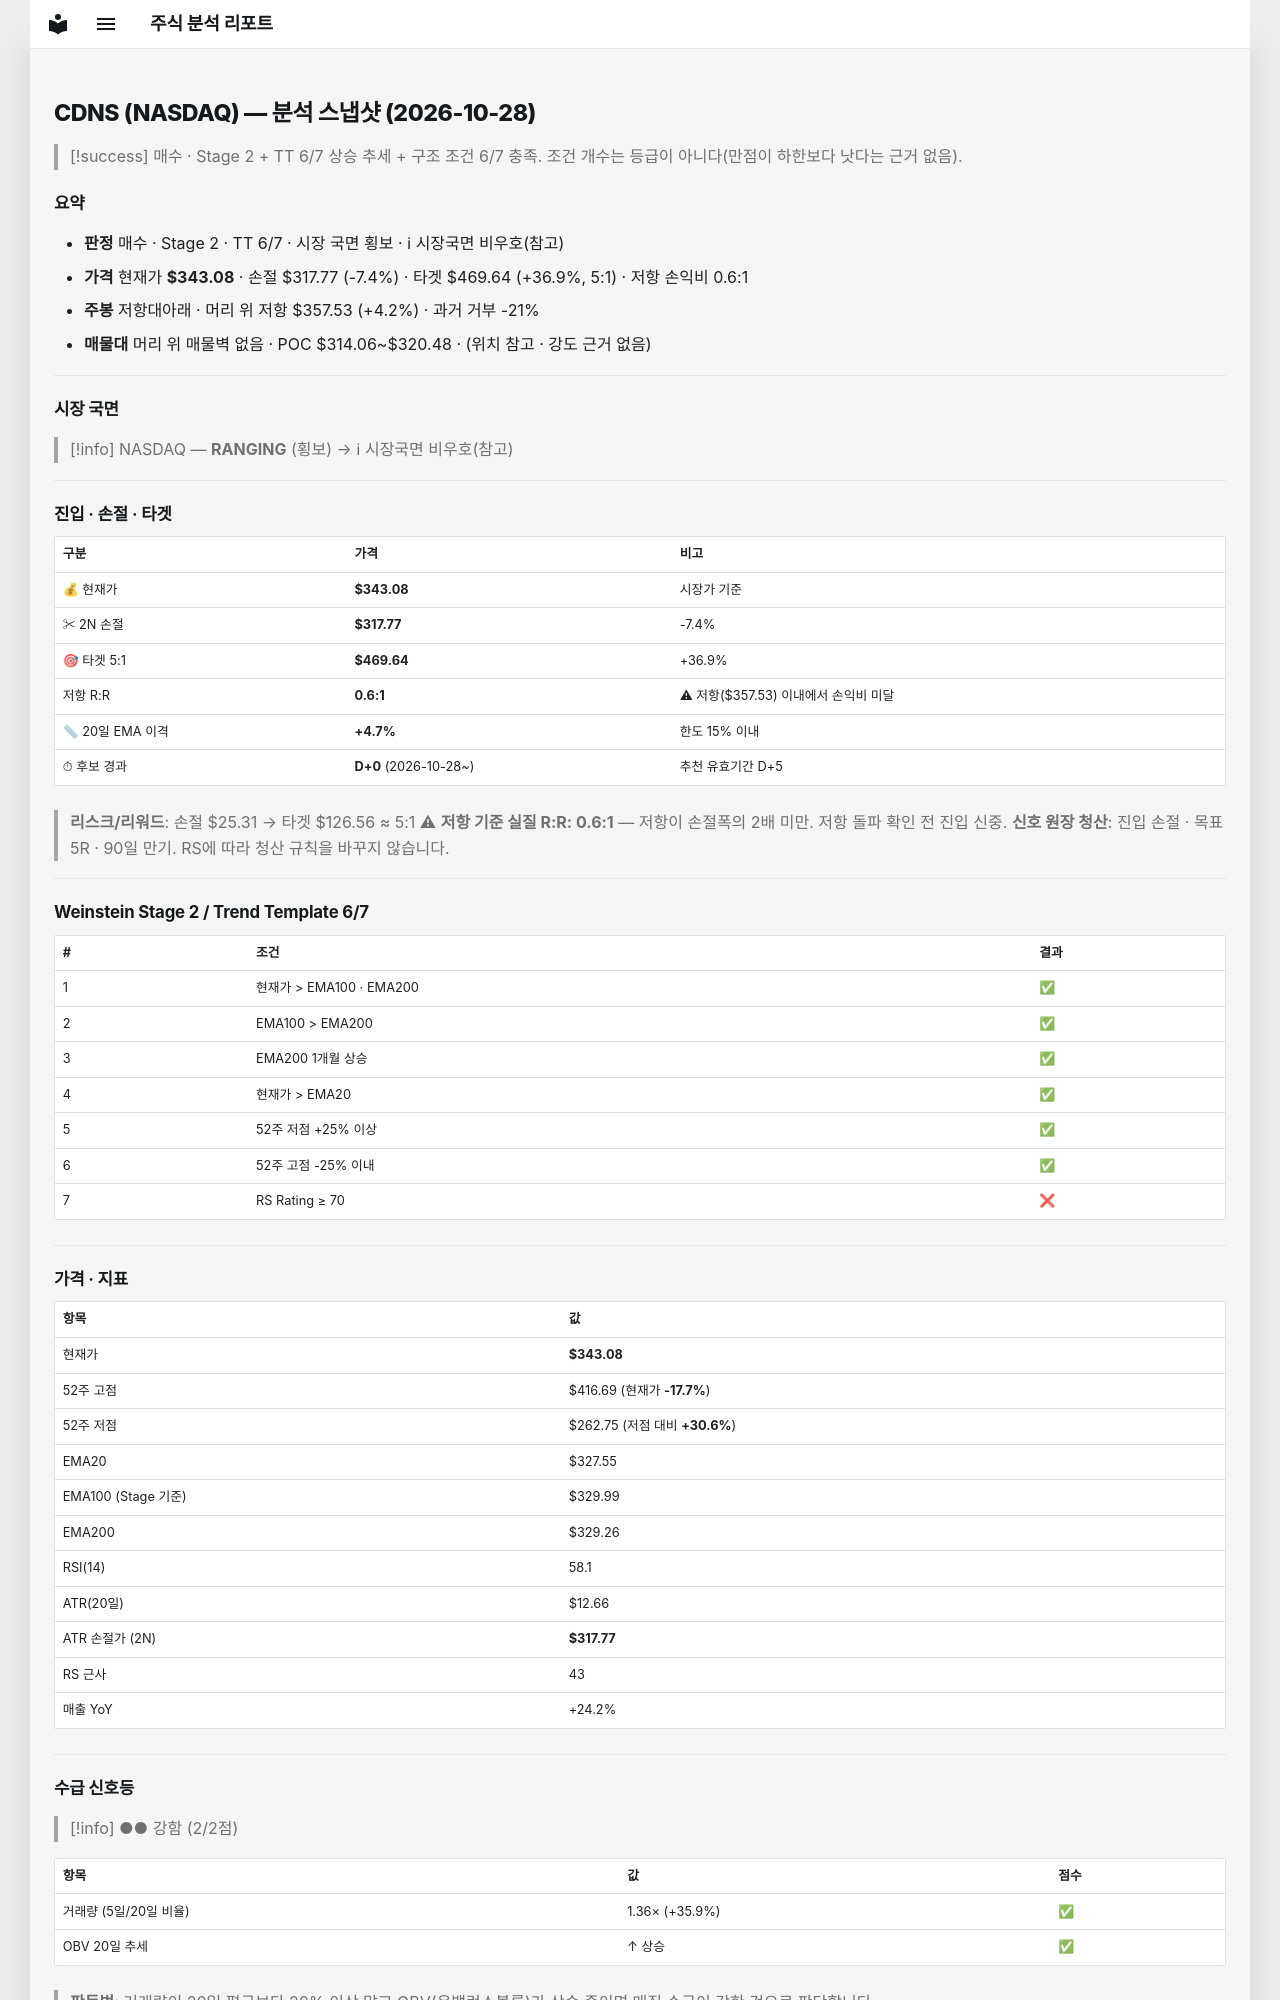

repository: soloandco/stock-reports · page: snapshots/CDNS-2026-10-28/index.html · generator: mkdocs

---
type: analysis-snapshot
title: CDNS 분석 스냅샷
ticker: CDNS
market: NASDAQ
created: 2026-10-28
updated: 2026-10-28
bar-date: 2026-10-27
verdict: 매수관찰
real-rr: 0.57
sma50-gap-pct: 4.7
candidate-days: 0
candidate-since: 2026-10-28
weekly-position: 저항대아래
weekly-overhead-price: 357.53
weekly-overhead-pct: 4.2
stage: 2
trend-template-score: 6
tt-max: 7
ma-set: ema-20-100-200
price: 343.0799865722656
stop-price: 317.7681152770325
market-regime: RANGING
supply-demand-score: 2/2
supply-demand-label: 강함
status: tracking
tags:
  - stock-agent
  - watchlist
  - CDNS
  - analysis
related:
  - "[[analysis-template]]"
---

# CDNS (NASDAQ) — 분석 스냅샷 (2026-10-28)

> [!success] 매수 · Stage 2 + TT 6/7
> 상승 추세 + 구조 조건 6/7 충족. 조건 개수는 등급이 아니다(만점이 하한보다 낫다는 근거 없음).

## 요약

- **판정** 매수 · Stage 2 · TT 6/7 · 시장 국면 횡보 · ℹ 시장국면 비우호(참고)
- **가격** 현재가 **$343.08** · 손절 $317.77 (-7.4%) · 타겟 $469.64 (+36.9%, 5:1) · 저항 손익비 0.6:1
- **주봉** 저항대아래 · 머리 위 저항 $357.53 (+4.2%) · 과거 거부 -21%
- **매물대** 머리 위 매물벽 없음 · POC $314.06~$320.48 · (위치 참고 · 강도 근거 없음)

---

## 시장 국면

> [!info] NASDAQ — **RANGING** (횡보) → ℹ 시장국면 비우호(참고)

---

## 진입 · 손절 · 타겟

| 구분 | 가격 | 비고 |
|------|------|------|
| 💰 현재가 | **$343.08** | 시장가 기준 |
| ✂ 2N 손절 | **$317.77** | -7.4% |
| 🎯 타겟 5:1 | **$469.64** | +36.9% |
| 저항 R:R | **0.6:1** | ⚠ 저항($357.53) 이내에서 손익비 미달 |
| 📏 20일 EMA 이격 | **+4.7%** | 한도 15% 이내 |
| ⏱ 후보 경과 | **D+0** (2026-10-28~) | 추천 유효기간 D+5 |

> **리스크/리워드**: 손절 $25.31 → 타겟 $126.56 ≈ 5:1
> ⚠ **저항 기준 실질 R:R: 0.6:1** — 저항이 손절폭의 2배 미만. 저항 돌파 확인 전 진입 신중.
> **신호 원장 청산**: 진입 손절 · 목표 5R · 90일 만기. RS에 따라 청산 규칙을 바꾸지 않습니다.

---

## Weinstein Stage 2 / Trend Template 6/7

| # | 조건 | 결과 |
|---|------|------|
| 1 | 현재가 > EMA100 · EMA200 | ✅ |
| 2 | EMA100 > EMA200 | ✅ |
| 3 | EMA200 1개월 상승 | ✅ |
| 4 | 현재가 > EMA20 | ✅ |
| 5 | 52주 저점 +25% 이상 | ✅ |
| 6 | 52주 고점 -25% 이내 | ✅ |
| 7 | RS Rating ≥ 70 | ❌ |

---

## 가격 · 지표

| 항목 | 값 |
|------|---|
| 현재가 | **$343.08** |
| 52주 고점 | $416.69 (현재가 **-17.7%**) |
| 52주 저점 | $262.75 (저점 대비 **+30.6%**) |
| EMA20 | $327.55 |
| EMA100 (Stage 기준) | $329.99 |
| EMA200 | $329.26 |
| RSI(14) | 58.1 |
| ATR(20일) | $12.66 |
| ATR 손절가 (2N) | **$317.77** |
| RS 근사 | 43 |
| 매출 YoY | +24.2% |

---
## 수급 신호등

> [!info] ●● 강함 (2/2점)

| 항목 | 값 | 점수 |
|------|------|------|
| 거래량 (5일/20일 비율) | 1.36× (+35.9%) | ✅ |
| OBV 20일 추세 | ↑ 상승 | ✅ |

> **판독법**: 거래량이 20일 평균보다 20% 이상 많고 OBV(온밸런스볼륨)가 상승 중이면 매집 수급이 강한 것으로 판단합니다.

---
